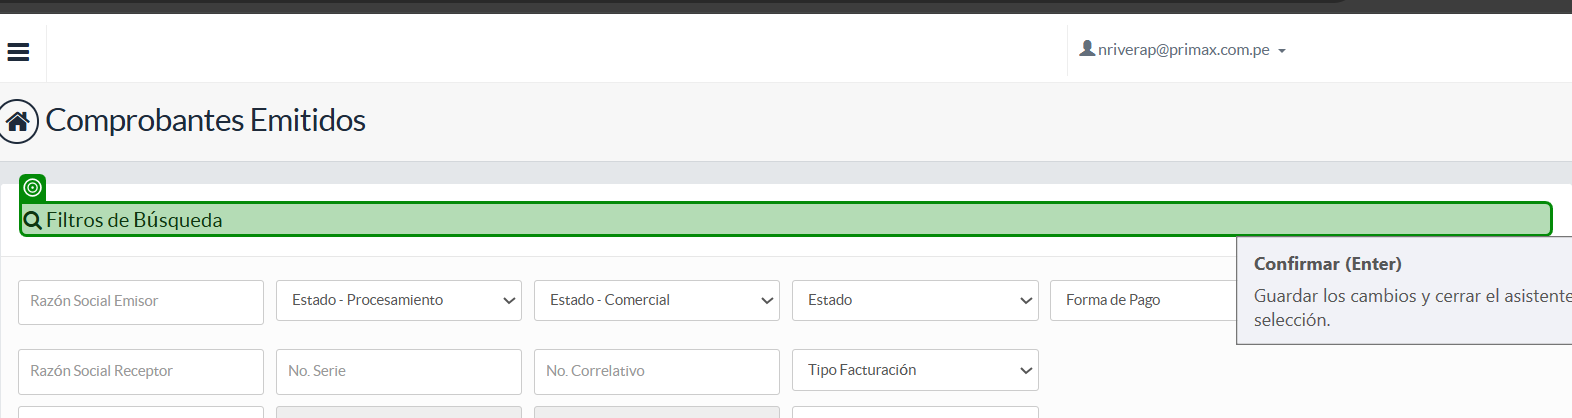
Task: Robotic Enterprise Framework
Workflow: [name redacted]

Step 1 [try]: check 'Filtros de Búsqueda(2)'

Step 2: type [v_NSerie] into 'Filtros de Búsqueda' (no picture)

Step 3: type [v_NCorrelativo] into 'Filtros de Búsqueda' (no picture)

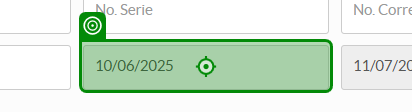
Step 4: click

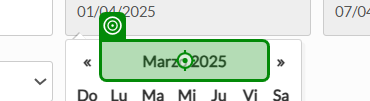
Step 5: click (repeated 4 times)

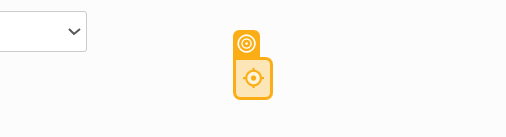
Step 9: click

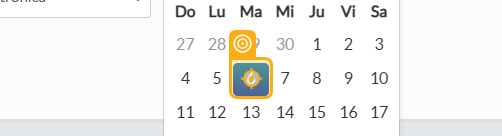
Step 10 [catch]: click on 'Etiqueta(4)'

Step 11 [try]: click on '[number redacted]' (no picture)

Step 12: click on 'Marzo 2025' (same screen as step 5)

Step 13: click (no picture)

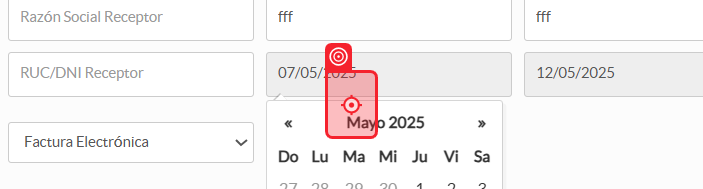
Step 14: click

Step 15: click on 'Ene' (no picture)

Step 16: click on 'Etiqueta(3)' (no picture)

Step 17 [catch]: click (no picture)

Step 18 [try]: click on 'Etiqueta' (no picture)

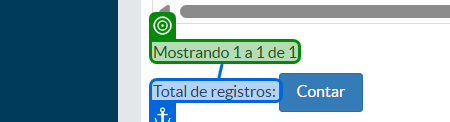
Step 19: check 'Mostrando 1 a 1 de 1'

Step 20: click on '[number redacted]' (no picture)

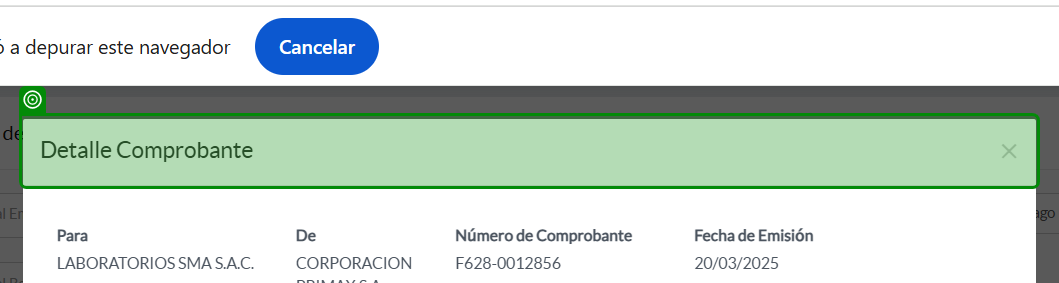
Step 21: check '× Detalle Comprobante'

Step 22 [then]: click (no picture)

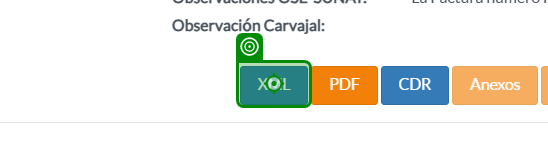
Step 23: click (repeated 2 times)

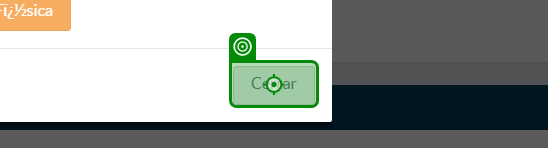
Step 25 [try]: click on 'Cerrar'